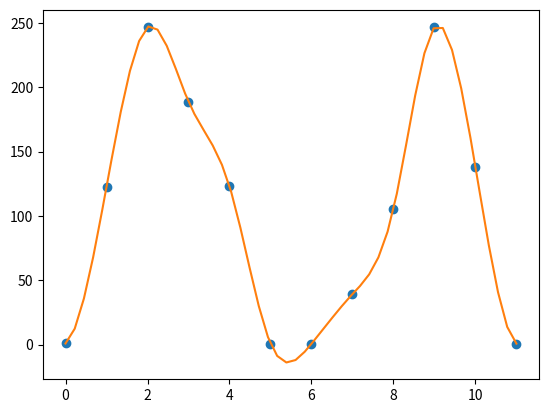

The script that saved this image:
from scipy.interpolate import interp1d
import numpy as np
import matplotlib.pyplot as plt

#n = 3
#x = np.random.rand(n)
#x = np.sort(x)
#y = np.random.rand(n)
#plt.plot(x, y, 'ro')
#plt.show()

m = 23
n = 50

I = np.array([0.9,122.6,246.8,188.8,123.2,0.8,0.7000000000000001,39.3,105.3,246.7,138.1,0.8])
x = np.array([0,1,2,3,4,5,6,7,8,9,10,11])

xint = np.linspace(np.min(x), np.max(x), n)
print(xint)
#print(xint[-2])

f = interp1d(x, I, kind='cubic')
xnew = np.linspace(x[0], x[-1], 50)
#xnew = np.linspace(np.min(x), np.max(x), 50)
Inew = f(xnew)   # uporabimo interpolacijsko funkcijo dobljeno z `interp1d`

rez = 0
for i in range(m):
    rez = rez + Inew[i]
    print(i, rez)
print(rez)
plt.plot(x, I, 'o', xnew, Inew, '-')
plt.show()


#plt.plot(x, I, 'ro')
#plt.show()

#a = np.ndarray(1)
#a[0] = 0.9
#print(type(a))
#print(a)
